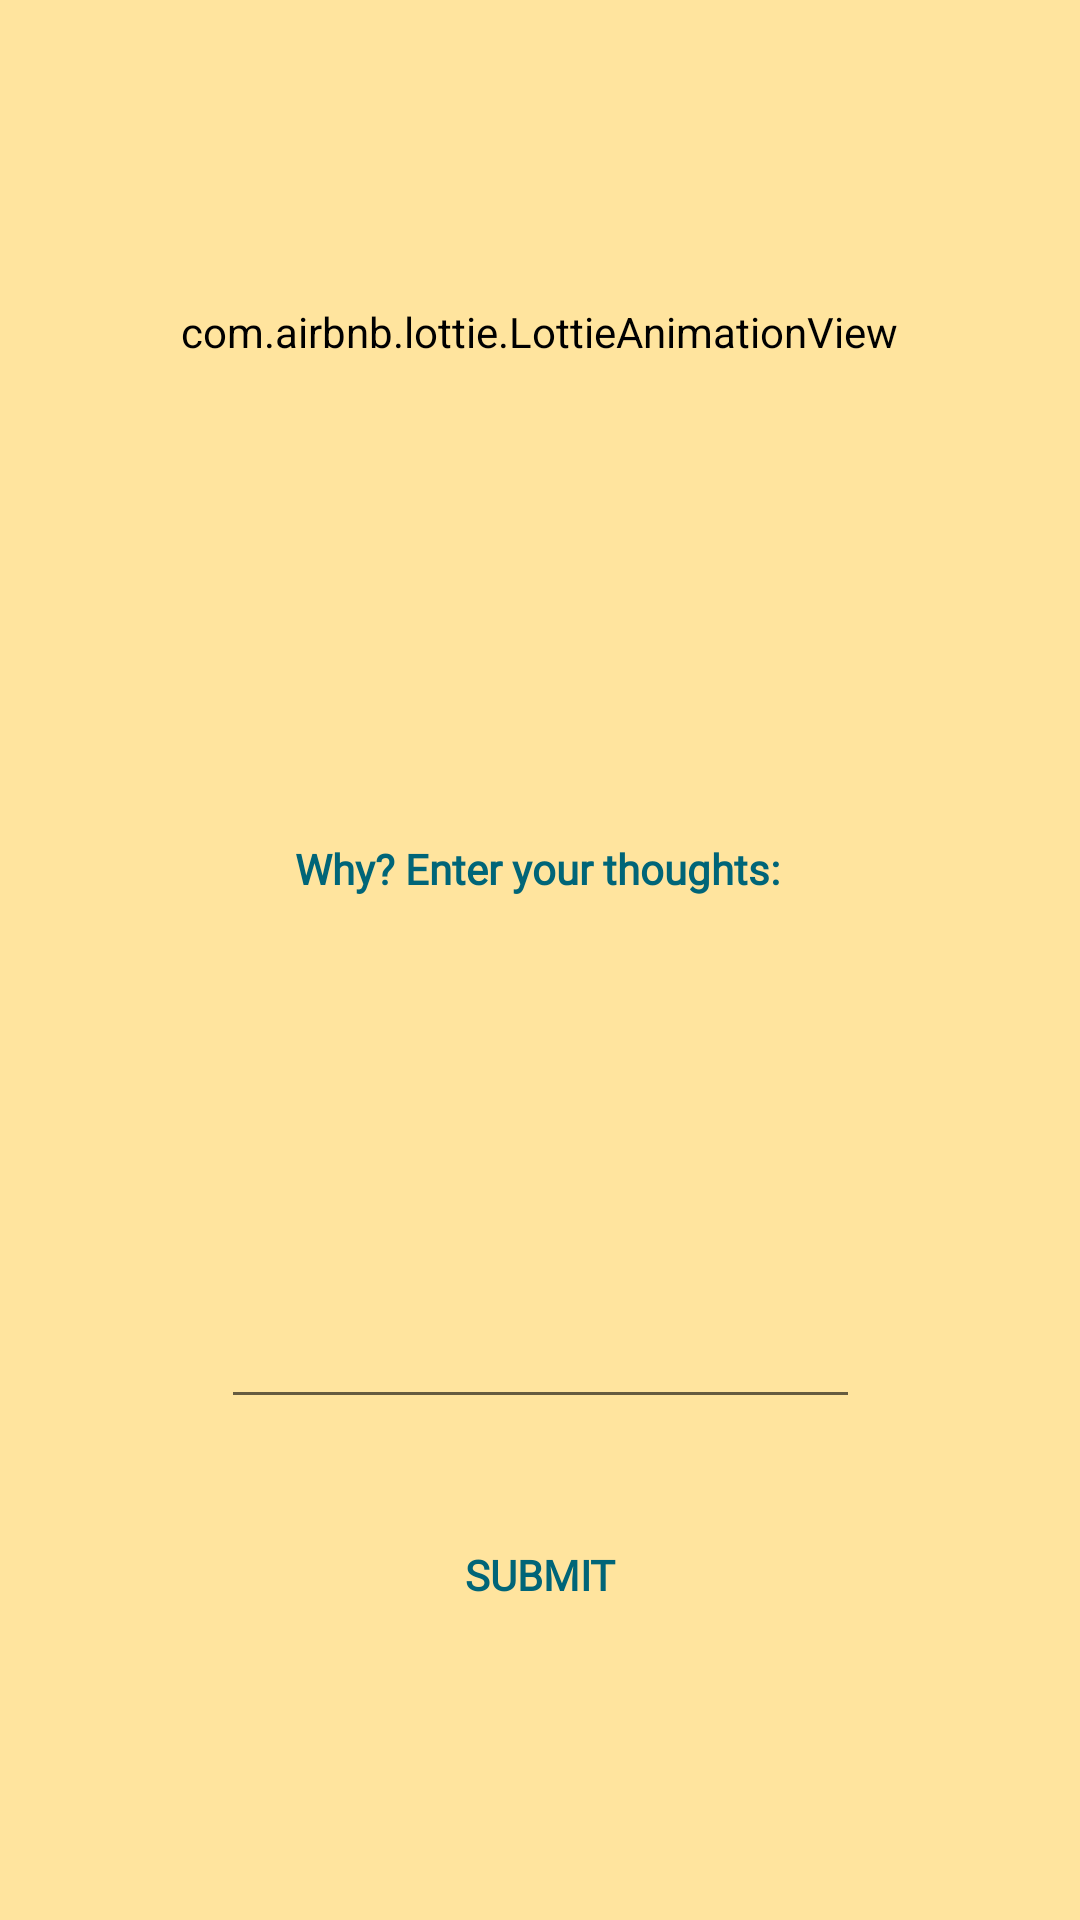

This screen was rendered from an Android layout file. Write that file and the resources it references.
<!-- AndroidManifest.xml: application theme AppTheme -->
<!-- res/layout/fragment_day_thought.xml -->
<?xml version="1.0" encoding="utf-8"?>
<androidx.constraintlayout.widget.ConstraintLayout xmlns:android="http://schemas.android.com/apk/res/android"
    xmlns:tools="http://schemas.android.com/tools"
    android:layout_width="match_parent"
    android:layout_height="match_parent"
    xmlns:app="http://schemas.android.com/apk/res-auto"
    tools:context=".initialfragments.DayThoughtFragment">


    <com.airbnb.lottie.LottieAnimationView
        android:id="@+id/av_xml"
        android:layout_width="match_parent"
        android:layout_height="238dp"
        android:foregroundGravity="center"
        app:layout_constraintBottom_toBottomOf="parent"
        app:layout_constraintHorizontal_bias="0.0"
        app:layout_constraintLeft_toLeftOf="parent"
        app:layout_constraintRight_toRightOf="parent"
        app:layout_constraintTop_toTopOf="parent"
        app:layout_constraintVertical_bias="0.0"
        app:lottie_autoPlay="true"
        app:lottie_fileName="radar.json"
        app:lottie_loop="true" />


    <com.airbnb.lottie.LottieAnimationView
        android:id="@+id/av2_xml"
        android:layout_width="445dp"
        android:layout_height="229dp"
        android:background="@android:color/transparent"
        android:foregroundGravity="center"
        app:layout_constraintBottom_toBottomOf="parent"
        app:layout_constraintLeft_toLeftOf="parent"
        app:layout_constraintRight_toRightOf="parent"
        app:layout_constraintTop_toTopOf="parent"
        app:layout_constraintVertical_bias="0.0"
        app:lottie_autoPlay="true"
        app:lottie_fileName="animation-w800-h800.json"
        app:lottie_loop="true" />


    <com.airbnb.lottie.LottieAnimationView
        android:id="@+id/av3_xml"
        android:layout_width="409dp"
        android:layout_height="221dp"
        android:background="@android:color/transparent"
        android:foregroundGravity="center"
        app:layout_constraintBottom_toBottomOf="parent"
        app:layout_constraintHorizontal_bias="0.515"
        app:layout_constraintLeft_toLeftOf="parent"
        app:layout_constraintRight_toRightOf="parent"
        app:layout_constraintTop_toTopOf="parent"
        app:layout_constraintVertical_bias="0.0"
        app:lottie_autoPlay="true"
        app:lottie_fileName="animation-w600-h600.json"
        app:lottie_loop="true" />

    <TextView
        android:id="@+id/textView_thought"
        android:layout_width="wrap_content"
        android:layout_height="wrap_content"
        android:layout_marginStart="8dp"
        android:layout_marginTop="280dp"
        android:layout_marginEnd="8dp"
        android:text="@string/dayThought_enter_thoughts_text"
        android:fontFamily="@font/allerta"
        android:textStyle="bold"
        android:textColor="@color/darkerBlue"
        app:layout_constraintEnd_toEndOf="parent"
        app:layout_constraintHorizontal_bias="0.496"
        app:layout_constraintStart_toStartOf="parent"
        app:layout_constraintTop_toTopOf="parent" />

    <EditText
        android:id="@+id/editText_thought"
        android:layout_width="213dp"
        android:layout_height="166dp"
        android:layout_marginStart="8dp"
        android:layout_marginTop="8dp"
        android:layout_marginEnd="8dp"
        android:layout_marginBottom="8dp"
        android:ems="10"
        android:inputType="textMultiLine"
        app:layout_constraintBottom_toBottomOf="parent"
        app:layout_constraintEnd_toEndOf="parent"
        app:layout_constraintStart_toStartOf="parent"
        app:layout_constraintTop_toBottomOf="@+id/textView_thought"
        app:layout_constraintVertical_bias="0.0" />

    <Button
        android:id="@+id/submit_button_thought"
        android:layout_width="200dp"
        android:layout_height="wrap_content"
        android:layout_marginStart="8dp"
        android:layout_marginTop="28dp"
        android:layout_marginEnd="8dp"
        android:layout_marginBottom="8dp"
        android:text="@string/submit_button_text"
        android:fontFamily="@font/allerta"
        android:textStyle="bold"
        android:textColor="@color/darkerBlue"
        android:gravity="center"
        android:background="@drawable/btn_shape_w"
        app:layout_constraintBottom_toBottomOf="parent"
        app:layout_constraintEnd_toEndOf="parent"
        app:layout_constraintStart_toStartOf="parent"
        app:layout_constraintTop_toBottomOf="@+id/editText_thought"
        app:layout_constraintVertical_bias="0.0" />

</androidx.constraintlayout.widget.ConstraintLayout>
<!-- resources referenced by this layout -->
<resources>
  <color name="darkerBlue">#006578</color>
  <string name="dayThought_enter_thoughts_text">Why? Enter your thoughts:</string>
  <string name="submit_button_text">submit</string>
  <style name="AppTheme" parent="Theme.AppCompat.Light.DarkActionBar">
          
          <item name="colorPrimary">@color/yellow</item>
          <item name="colorPrimaryDark">@color/yellow</item>
          <item name="colorAccent">@color/colorAccent</item>
          <item name="editTextBackground">@android:color/white</item>
          <item name="android:background">@color/yellow</item>
      </style>
  <color name="yellow">#FFE49E</color>
  <color name="colorAccent">#D81B60</color>
</resources>
